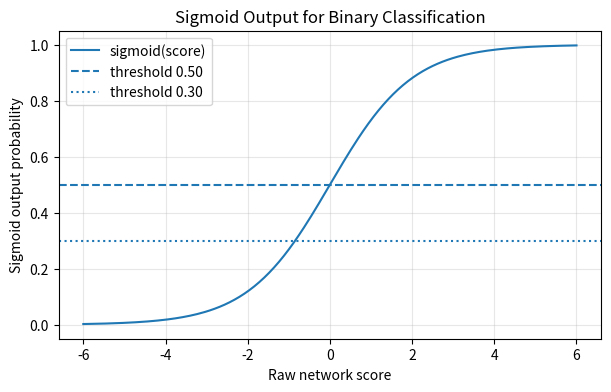

Reproduce this figure in Python.
#@title Python Code - Weights

# Weights act like adjustable engineering gains.
# Signs and magnitudes change signal influence.
# NumPy shows one forward weighted sum.

import numpy as np

# Define three normalized engineering input signals.
inputs = np.array([0.8, 0.3, 0.6])

# Define connection weights for one receiving neuron.
weights = np.array([1.5, -0.7, 0.05])

# Validate matching shapes before multiplying signals.
assert inputs.shape == weights.shape

# Multiply each input by its connection weight.
weighted_inputs = inputs * weights

# Combine weighted inputs into one neuron signal.
neuron_signal = np.sum(weighted_inputs)

# Show compact results without printing large arrays.
print("Inputs: floor area, age, distance")
print("Weights: strong positive, negative, near zero")
print("Weighted contributions:", np.round(weighted_inputs, 3))
print("Neuron signal before bias:", round(float(neuron_signal), 3))

# Compare how changing one weight changes influence.
weights_changed = np.array([0.2, -0.7, 0.05])

# Recompute the same neuron with weaker area influence.
changed_signal = np.sum(inputs * weights_changed)

# Print the engineering interpretation briefly.
print("After reducing area weight:", round(float(changed_signal), 3))
print("A larger weight acts like a larger gain.")



#@title Python Code - Hidden Layers

# Hidden layers transform engineering measurements.
# Each neuron combines weighted input signals.
# Activations pass useful transformed signals onward.

# Import NumPy for compact array calculations.
import numpy as np

# Use fixed values for repeatable results.
np.set_printoptions(precision=3, suppress=True)

# Two sensor inputs describe one machine state.
inputs = np.array([[80.0, 0.35]])

# Scale temperature and vibration into comparable ranges.
scaled_inputs = np.array([[inputs[0, 0] / 100.0, inputs[0, 1]]])

# Three hidden neurons form intermediate engineering features.
hidden_weights = np.array([[0.8, -0.4, 0.3], [0.6, 0.9, -0.7]])

# Biases shift each hidden neuron's activation threshold.
hidden_biases = np.array([[0.05, -0.10, 0.20]])

# One output neuron combines hidden layer features.
output_weights = np.array([[1.2], [-0.8], [0.5]])

# Output bias shifts the final risk score.
output_bias = np.array([[0.10]])

# Confirm matrix shapes match the network connections.
assert scaled_inputs.shape[1] == hidden_weights.shape[0]

# Compute hidden layer weighted sums.
hidden_sums = scaled_inputs @ hidden_weights + hidden_biases

# ReLU keeps positive signals and blocks negative ones.
hidden_activations = np.maximum(0.0, hidden_sums)

# Confirm hidden outputs connect to output weights.
assert hidden_activations.shape[1] == output_weights.shape[0]

# Compute final regression-style risk score.
risk_score = hidden_activations @ output_weights + output_bias

# Convert score into binary classification probability.
probability = 1.0 / (1.0 + np.exp(-risk_score))

# Print compact teaching results only.
print("Inputs: temperature 80 F, vibration 0.35 in/s")

# Show hidden layer as intermediate features.
print("Hidden activations:", hidden_activations.round(3).tolist())

# Show two suitable output formats.
print("Regression output risk score:", round(float(risk_score[0, 0]), 3))

# Show binary classification output format.
print("Binary classification probability:", round(float(probability[0, 0]), 3))



#@title Python Code - Activation Outputs

# Activation outputs are processed neuron signals.
# This example uses a tiny network.
# NumPy keeps the forward pass transparent.

import numpy as np

# Define one engineering input sample.
inputs = np.array([[72.0, 0.35]])

# Validate the input shape before multiplying.
assert inputs.shape == (1, 2)

# Store weights for three hidden neurons.
weights_hidden = np.array([[0.08, -1.20, 0.50],
                           [2.00, 0.70, -0.40]])

# Store bias offsets for hidden neurons.
bias_hidden = np.array([[0.10, -0.20, 0.05]])

# Combine inputs, weights, and biases.
raw_hidden = inputs @ weights_hidden + bias_hidden

# ReLU passes positive signals forward.
activation_hidden = np.maximum(0.0, raw_hidden)

# Store weights for one output neuron.
weights_output = np.array([[0.60], [-0.30], [0.80]])

# Store the output neuron bias.
bias_output = np.array([[0.15]])

# Combine hidden activations into output.
raw_output = activation_hidden @ weights_output + bias_output

# Sigmoid compresses output into probability.
activation_output = 1.0 / (1.0 + np.exp(-raw_output))

# Print compact teaching results only.
print("Input: 72 degF, vibration 0.35 in/s")
print("Hidden raw signals:", np.round(raw_hidden, 3))
print("Hidden activation outputs:", np.round(activation_hidden, 3))
print("Output activation probability:", np.round(activation_output, 3))
print("Meaning: activation outputs are signals passed forward.")



#@title Python Code - NumPy Array Setup

# Set up arrays for neural network inputs.
# Shapes connect engineering data to neuron calculations.
# This example prepares one small forward pass.

import numpy as np

# Use fixed values for repeatable classroom results.
np.set_printoptions(precision=3, suppress=True)

# Rows are houses, columns are measured features.
X = np.array([
    [1200.0, 3.0, 12.0, 4.5],
    [850.0, 2.0, 30.0, 8.0],
])

# Scale features to comparable engineering magnitudes.
scale = np.array([1000.0, 5.0, 50.0, 10.0])
X_scaled = X / scale

# Each column represents one hidden layer neuron.
W1 = np.array([
    [0.8, -0.4, 0.2],
    [0.5, 0.3, -0.6],
    [-0.2, 0.7, 0.4],
    [-0.3, 0.2, 0.9],
])

# One bias value shifts each hidden neuron.
b1 = np.array([0.1, -0.2, 0.05])

# Validate dimensions before matrix multiplication.
assert X_scaled.shape[1] == W1.shape[0]
assert b1.shape[0] == W1.shape[1]

# Compute hidden pre-activation values for every house.
Z1 = X_scaled @ W1 + b1

# ReLU keeps positive signals and clips negatives.
A1 = np.maximum(0.0, Z1)

# Print compact shape information, not large arrays.
print("Input X shape:", X_scaled.shape)
print("Hidden weights W1 shape:", W1.shape)
print("Hidden bias b1 shape:", b1.shape)
print("Hidden activation A1 shape:", A1.shape)
print("First hidden activation row:", A1[0])



#@title Python Code - Matrix Operations

# Matrix operations power neural network layers.
# Shapes must match connected layer sizes.
# This example uses tiny engineering data.

import numpy as np

# Create two house examples with four features.
inputs = np.array([
    [1800.0, 3.0, 12.0, 4.5],
    [950.0, 2.0, 35.0, 1.2]
])

# Scale features for stable demonstration values.
scaled_inputs = inputs / np.array([2000.0, 5.0, 50.0, 10.0])

# Define weights from four inputs to three neurons.
weights = np.array([
    [0.8, -0.4, 0.2],
    [0.5, 0.3, -0.6],
    [-0.7, 0.9, 0.4],
    [0.2, -0.5, 0.7]
])

# Define one bias value for each neuron.
biases = np.array([0.10, -0.20, 0.05])

# Check that input columns match weight rows.
assert scaled_inputs.shape[1] == weights.shape[0]

# Compute raw neuron responses using matrix multiplication.
raw_hidden = scaled_inputs @ weights + biases

# Apply ReLU activation to keep positive responses.
hidden_outputs = np.maximum(0.0, raw_hidden)

# Print compact shape information for debugging.
print("Input shape:", scaled_inputs.shape)
print("Weight shape:", weights.shape)
print("Bias shape:", biases.shape)
print("Hidden output shape:", hidden_outputs.shape)

# Print rounded outputs without large arrays.
print("Raw hidden responses:", np.round(raw_hidden, 3))
print("Activated hidden outputs:", np.round(hidden_outputs, 3))

# Summarize the engineering interpretation briefly.
print("Each column of weights defines one hidden neuron.")



#@title Python Code - NumPy Forward Pass

# Demonstrate a small NumPy forward pass.
# Use engineering features and clear shapes.
# Compare regression and classification outputs.

# NumPy is available in Google Colab.
import numpy as np

# Keep printed numbers readable for beginners.
np.set_printoptions(precision=3, suppress=True)

# Create three house examples with engineering-style features.
X = np.array([
    [1200.0, 3.0, 8.0],
    [1800.0, 4.0, 3.0],
    [900.0, 2.0, 12.0],
])

# Scale features to similar numerical ranges.
X_scaled = X / np.array([2000.0, 5.0, 20.0])

# Define weights from three inputs to four hidden neurons.
W1 = np.array([
    [0.8, -0.4, 0.3, 0.2],
    [0.5, 0.7, -0.6, 0.1],
    [-0.3, 0.2, 0.4, 0.9],
])

# Define one bias value for each hidden neuron.
b1 = np.array([0.1, -0.2, 0.05, 0.0])

# Define output weights for regression and classification.
W2 = np.array([[0.6], [-0.5], [0.4], [0.8]])
b2 = np.array([0.15])

# Define ReLU activation for hidden layer outputs.
def relu(values):
    return np.maximum(0.0, values)

# Define sigmoid activation for binary classification output.
def sigmoid(values):
    return 1.0 / (1.0 + np.exp(-values))

# Validate shapes before matrix multiplication.
assert X_scaled.shape == (3, 3)
assert W1.shape == (3, 4)
assert b1.shape == (4,)
assert W2.shape == (4, 1)

# Compute hidden layer weighted sums and activations.
hidden_linear = X_scaled @ W1 + b1
hidden_activation = relu(hidden_linear)

# Compute final raw output from hidden activations.
output_linear = hidden_activation @ W2 + b2

# Interpret raw output as a regression prediction.
price_prediction = 100000.0 + 400000.0 * output_linear

# Interpret sigmoid output as binary classification probability.
failure_probability = sigmoid(output_linear)

# Print compact teaching results under fifteen lines.
print("Input shape:", X_scaled.shape)
print("Hidden activation shape:", hidden_activation.shape)
print("Output shape:", output_linear.shape)
print("Hidden activations:\n", hidden_activation)
print("Regression prices, dollars:", price_prediction.ravel().round(0))
print("Binary probabilities:", failure_probability.ravel().round(3))



#@title Python Code - Regression Outputs

# Regression outputs represent continuous engineering quantities.
# Output shape should match target measurements.
# Scaling can make learning numerically stable.

import numpy as np

# Create one sample with three engineering features.
features = np.array([[0.8, 0.3, 0.6]])

# Define weights for two regression outputs.
weights = np.array([[12.0, 4.0], [5.0, 2.0], [8.0, 3.0]])

# Biases shift each predicted engineering quantity.
biases = np.array([20.0, 1.5])

# Validate matrix shapes before the forward pass.
assert features.shape[1] == weights.shape[0]

# Compute unconstrained regression outputs using NumPy.
raw_outputs = features @ weights + biases

# Name each output so interpretation stays clear.
delivery_minutes = raw_outputs[0, 0]
energy_kwh = raw_outputs[0, 1]

# Show the output vector shape and meanings.
print(f"Regression output shape: {raw_outputs.shape}")
print(f"Predicted delivery time: {delivery_minutes:.1f} minutes")
print(f"Predicted energy use: {energy_kwh:.1f} kWh")

# Demonstrate a single-output regression format.
single_weight = np.array([[35.0], [10.0], [18.0]])

# Compute one continuous target prediction.
single_output = features @ single_weight + np.array([55.0])

# Print the single numerical prediction.
print(f"Single-output prediction shape: {single_output.shape}")
print(f"Predicted part temperature: {single_output[0, 0]:.1f} °C")



#@title Python Code - Binary Classification

# Binary outputs encode two engineering decisions.
# One neuron can represent class confidence.
# Thresholds convert confidence into final labels.

import numpy as np

# Store two sensor features per part.
features = np.array([
    [0.20, 0.10],
    [0.80, 0.70],
    [0.45, 0.55],
])

# Validate the tiny input matrix shape.
assert features.shape == (3, 2)

# Define one output neuron manually.
weights = np.array([3.0, 2.0])
bias = -2.5

# Compute raw scores before activation.
raw_scores = features @ weights + bias

# Convert scores into class-one confidence.
probabilities = 1.0 / (1.0 + np.exp(-raw_scores))

# Choose a decision threshold deliberately.
threshold = 0.60
predicted_labels = (probabilities >= threshold).astype(int)

# Map numeric labels to engineering meanings.
label_names = {0: "acceptable", 1: "defective"}

# Print compact teaching results only.
print("Binary classification output format")
print("Target coding: 0 = acceptable, 1 = defective")
print(f"Decision threshold: {threshold:.2f}")

# Show each part confidence and decision.
for index, probability in enumerate(probabilities, start=1):
    label = predicted_labels[index - 1]
    name = label_names[int(label)]
    print(f"Part {index}: P(defective)={probability:.2f} -> {name}")

# Emphasize that probabilities are not measurements.
print("The single output is confidence for class 1.")



#@title Python Code - Sigmoid Output

# Sigmoid outputs support binary engineering decisions.
# Scores become probabilities between zero and one.
# Thresholds convert scores into final class labels.

import numpy as np
import matplotlib.pyplot as plt

# Define a stable sigmoid activation function.
def sigmoid(raw_scores):
    clipped_scores = np.clip(raw_scores, -50, 50)
    return 1 / (1 + np.exp(-clipped_scores))

# Store simple inspection features for four parts.
features = np.array([
    [0.02, 0.10],
    [0.08, 0.30],

    [0.15, 0.55],
    [0.25, 0.80]
])

# Validate the feature matrix shape.
assert features.shape == (4, 2)

# Choose weights and bias for defect risk.
weights = np.array([8.0, 3.0])
bias = -2.2

# Compute raw network outputs before sigmoid.
raw_scores = features @ weights + bias
probabilities = sigmoid(raw_scores)

# Convert probabilities using two practical thresholds.
standard_labels = probabilities >= 0.50
cautious_labels = probabilities >= 0.30

# Print compact results for engineering interpretation.
print("Sigmoid output example: defect probability")
print("Part | score | p(defect) | label@0.50 | label@0.30")

# Display each part without printing large arrays.
for index, probability in enumerate(probabilities, start=1):
    standard = "defect" if standard_labels[index - 1] else "acceptable"
    cautious = "defect" if cautious_labels[index - 1] else "acceptable"

    print(f"{index:>4} | {raw_scores[index-1]:>5.2f} | {probability:>8.2f} | {standard:>10} | {cautious:>10}")

# Plot sigmoid curve and selected thresholds.
x_values = np.linspace(-6, 6, 200)
y_values = sigmoid(x_values)

# Create one clear teaching plot.
plt.figure(figsize=(7, 4))
plt.plot(x_values, y_values, label="sigmoid(score)")
plt.axhline(0.50, linestyle="--", label="threshold 0.50")

plt.axhline(0.30, linestyle=":", label="threshold 0.30")
plt.xlabel("Raw network score")
plt.ylabel("Sigmoid output probability")
plt.title("Sigmoid Output for Binary Classification")

plt.ylim(-0.05, 1.05)
plt.grid(True, alpha=0.3)
plt.legend()
plt.show()
